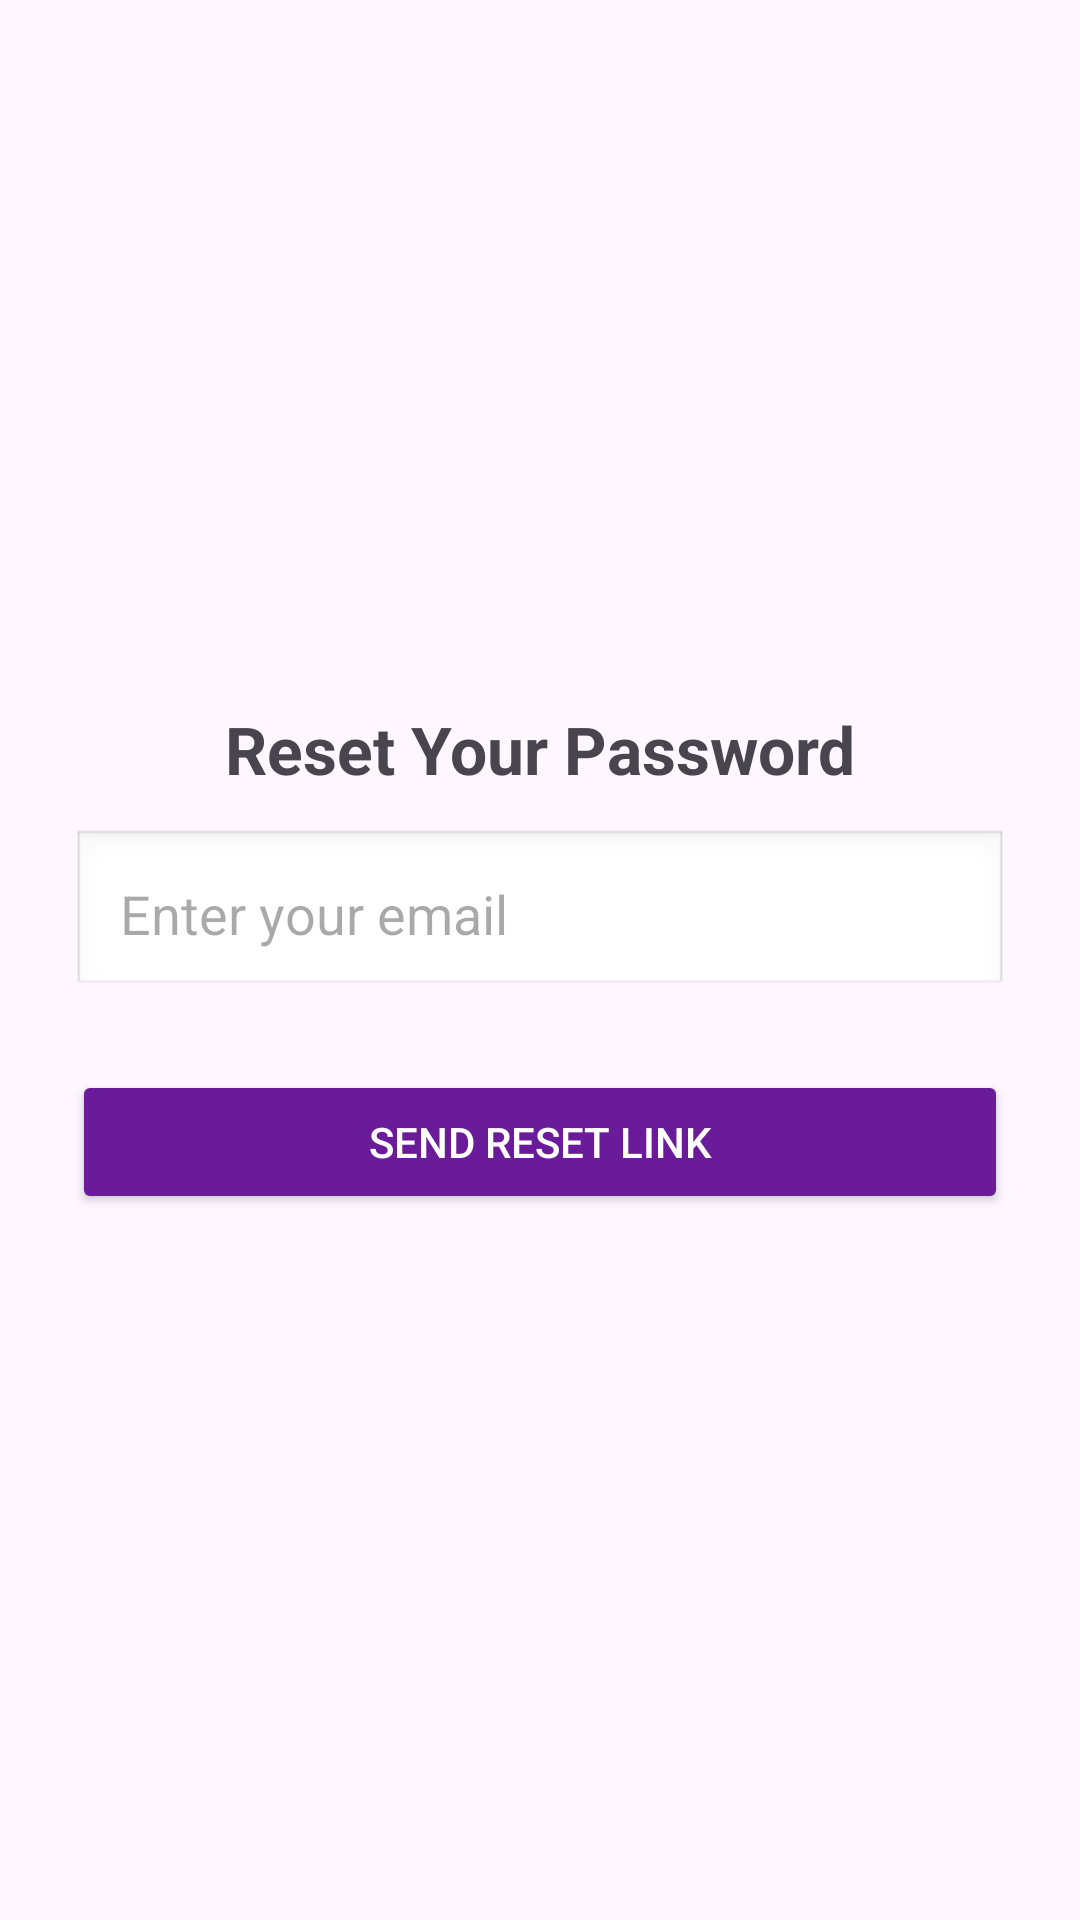

Layout XML and referenced resources for this Android screen:
<!-- AndroidManifest.xml: application theme Theme.MyFApp -->
<!-- res/layout/activity_forgot_password.xml -->
<LinearLayout xmlns:android="http://schemas.android.com/apk/res/android"
    android:layout_width="match_parent"
    android:layout_height="match_parent"
    android:orientation="vertical"
    android:padding="@dimen/padding_large"
    android:gravity="center">

    <TextView
        android:layout_width="wrap_content"
        android:layout_height="wrap_content"
        android:text="Reset Your Password"
        android:textSize="22sp"
        android:textStyle="bold"
        android:layout_marginBottom="@dimen/margin_medium" />

    <EditText
        android:id="@+id/forgotEmailInput"
        android:layout_width="match_parent"
        android:layout_height="wrap_content"
        android:hint="Enter your email"
        android:inputType="textEmailAddress"
        android:background="@android:drawable/edit_text"
        android:padding="@dimen/padding_medium"
        android:layout_marginBottom="@dimen/margin_large" />

    <Button
        android:id="@+id/sendResetLinkButton"
        android:layout_width="match_parent"
        android:layout_height="wrap_content"
        android:text="Send Reset Link"
        android:backgroundTint="@color/primaryColor"
        android:textColor="@color/white" />
</LinearLayout>
<!-- resources referenced by this layout -->
<resources>
  <color name="primaryColor">#6A1B9A</color>
  <color name="white">#FFFFFF</color>
  <dimen name="margin_large">24dp</dimen>
  <dimen name="margin_medium">12dp</dimen>
  <dimen name="padding_large">24dp</dimen>
  <dimen name="padding_medium">16dp</dimen>
  <style name="Theme.MyFApp" parent="Base.Theme.MyFApp" />
  <style name="Base.Theme.MyFApp" parent="Theme.Material3.DayNight.NoActionBar">
          
          <item name="colorPrimary">@color/primaryColor</item>
          <item name="colorOnPrimary">@color/white</item>
          <item name="colorSecondary">@color/accentColor</item>
          <item name="colorOnSecondary">@color/black</item>
          <item name="colorSurface">@color/backgroundColor</item>
          <item name="colorOnBackground">@color/textPrimary</item>
          <item name="colorOnSurface">@color/textPrimary</item>
  
  
  
  
          
          <item name="shapeAppearanceSmallComponent">@style/ShapeAppearance.MyFApp.Small</item>
          <item name="shapeAppearanceMediumComponent">@style/ShapeAppearance.MyFApp.Medium</item>
          <item name="shapeAppearanceLargeComponent">@style/ShapeAppearance.MyFApp.Large</item>
      </style>
  <color name="accentColor">#03DAC5</color>
  <color name="black">#000000</color>
  <color name="backgroundColor">#FFFFFF</color>
  <color name="textPrimary">#212121</color>
  <style name="ShapeAppearance.MyFApp.Small" parent="ShapeAppearance.Material3.SmallComponent">
          <item name="cornerSize">4dp</item>
      </style>
  <style name="ShapeAppearance.MyFApp.Medium" parent="ShapeAppearance.Material3.MediumComponent">
          <item name="cornerSize">4dp</item>
      </style>
  <style name="ShapeAppearance.MyFApp.Large" parent="ShapeAppearance.Material3.LargeComponent">
          <item name="cornerSize">4dp</item>
      </style>
</resources>
